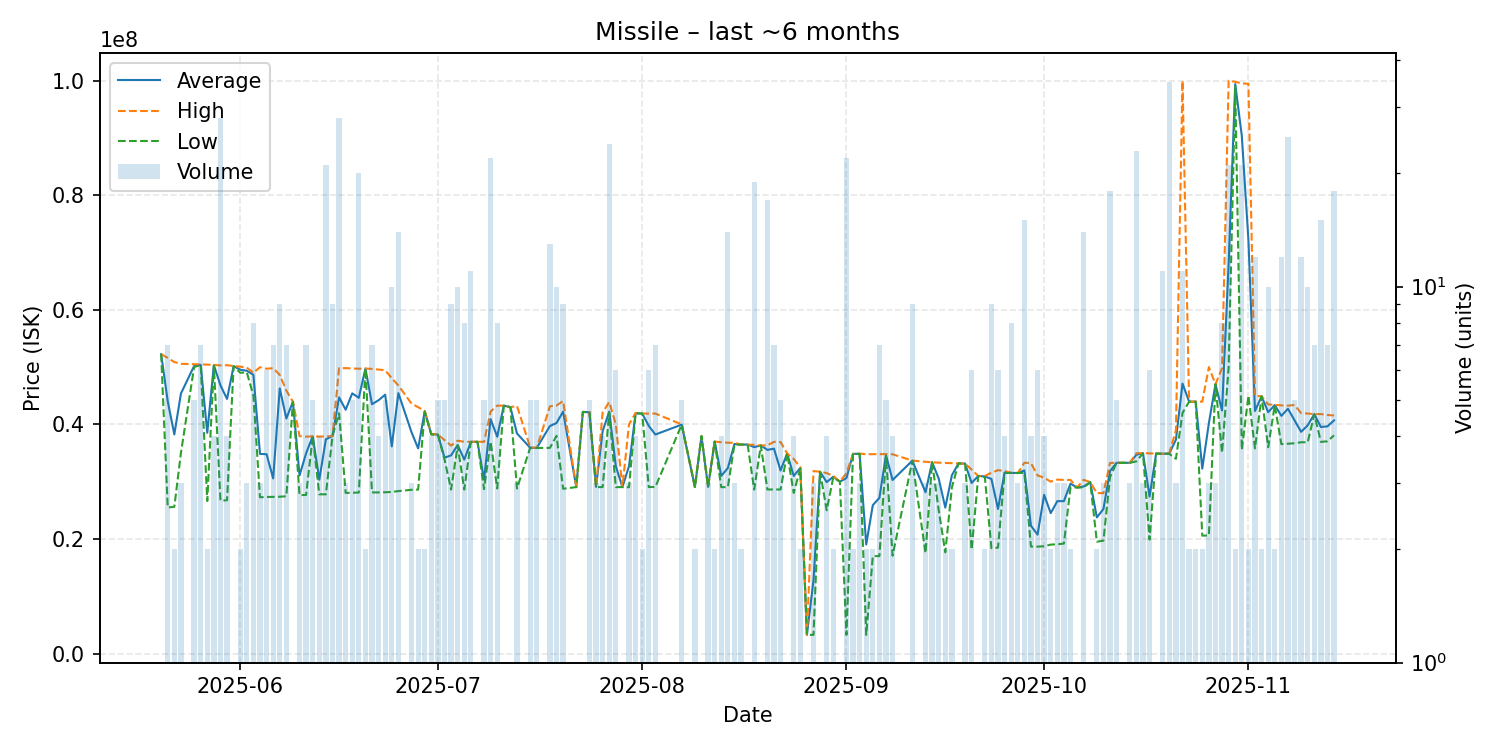

The table this chart was drawn from, first rows:
date, average, highest, lowest, order_count, volume
2025-05-20, 52250000, 52250000, 52250000, 1, 1
2025-05-21, 44018571, 51600000, 25490000, 7, 7
2025-05-22, 38245000, 50880000, 25610000, 2, 2
2025-05-23, 45376667, 50565000, 35000000, 3, 3
2025-05-25, 50184000, 50510000, 50000000, 5, 5
2025-05-26, 50390000, 50480000, 50380000, 6, 7
2025-05-27, 38525000, 50430000, 26620000, 2, 2
2025-05-28, 50342500, 50380000, 50230000, 3, 4
2025-05-29, 46805000, 50290000, 26700000, 17, 28
2025-05-30, 44447500, 50340000, 26750000, 3, 4
2025-05-31, 50170000, 50170000, 50170000, 1, 1
2025-06-01, 49540000, 50080000, 49000000, 2, 2
2025-06-02, 49363333, 49910000, 49090000, 3, 3
2025-06-03, 48650000, 49000000, 45000000, 7, 8
2025-06-04, 34843333, 49980000, 27275000, 3, 3
2025-06-05, 34788333, 49715000, 27325000, 5, 6
2025-06-06, 30561429, 49810000, 27355000, 4, 7
2025-06-07, 46276667, 48640000, 27370000, 6, 9
2025-06-08, 41024286, 45900000, 27450000, 7, 7
2025-06-09, 43950000, 43950000, 43950000, 1, 1
2025-06-10, 31080000, 37940000, 27650000, 3, 3
2025-06-11, 34955714, 37850000, 27675000, 6, 7
2025-06-12, 37916000, 37920000, 37905000, 5, 5
2025-06-13, 30342500, 37870000, 27790000, 3, 4
2025-06-14, 37395714, 37905000, 27790000, 13, 21
2025-06-15, 37960000, 37960000, 37960000, 2, 9
2025-06-16, 44718214, 49820000, 41940000, 13, 28
2025-06-17, 42560000, 49820000, 28040000, 3, 3
2025-06-18, 45416000, 49755000, 28060000, 5, 5
2025-06-19, 44636500, 49715000, 28100000, 15, 20
2025-06-20, 49745000, 49750000, 49740000, 2, 2
2025-06-21, 43520000, 49680000, 28120000, 6, 7
2025-06-22, 44217500, 49560000, 28120000, 4, 4
2025-06-23, 45188000, 49450000, 28150000, 4, 5
2025-06-24, 36155000, 48055000, 28200000, 6, 10
2025-06-25, 45452857, 46790000, 28350000, 11, 14
2025-06-27, 38610000, 43625000, 28580000, 3, 3
2025-06-28, 35805000, 43000000, 28610000, 2, 2
2025-06-29, 42285000, 42350000, 42220000, 2, 2
2025-06-30, 38282500, 38350000, 38215000, 4, 4
2025-07-01, 38220000, 38220000, 38220000, 4, 5
2025-07-02, 34190000, 37265000, 33900000, 4, 5
2025-07-03, 34586667, 36290000, 28620000, 5, 9
2025-07-04, 36400000, 37150000, 36300000, 8, 10
2025-07-05, 33848750, 36960000, 28620000, 4, 8
2025-07-06, 36948182, 36955000, 36930000, 7, 11
2025-07-07, 36970000, 36970000, 36970000, 1, 1
2025-07-08, 30346000, 36950000, 28695000, 4, 5
2025-07-09, 40901818, 42240000, 36980000, 11, 22
2025-07-10, 37845000, 43270000, 28810000, 8, 8
2025-07-11, 43270000, 43270000, 43270000, 1, 1
2025-07-12, 43000000, 43000000, 43000000, 1, 1
2025-07-13, 38413333, 43220000, 28800000, 3, 3
2025-07-15, 35916000, 36000000, 35895000, 5, 5
2025-07-16, 35894000, 35900000, 35885000, 3, 5
2025-07-18, 39710769, 43150000, 35895000, 11, 13
2025-07-19, 40238000, 43280000, 38000000, 8, 10
2025-07-20, 42220000, 44090000, 28760000, 9, 9
2025-07-22, 29050000, 29050000, 29050000, 1, 1
2025-07-23, 42170000, 42170000, 42170000, 1, 1
... 106 more rows
